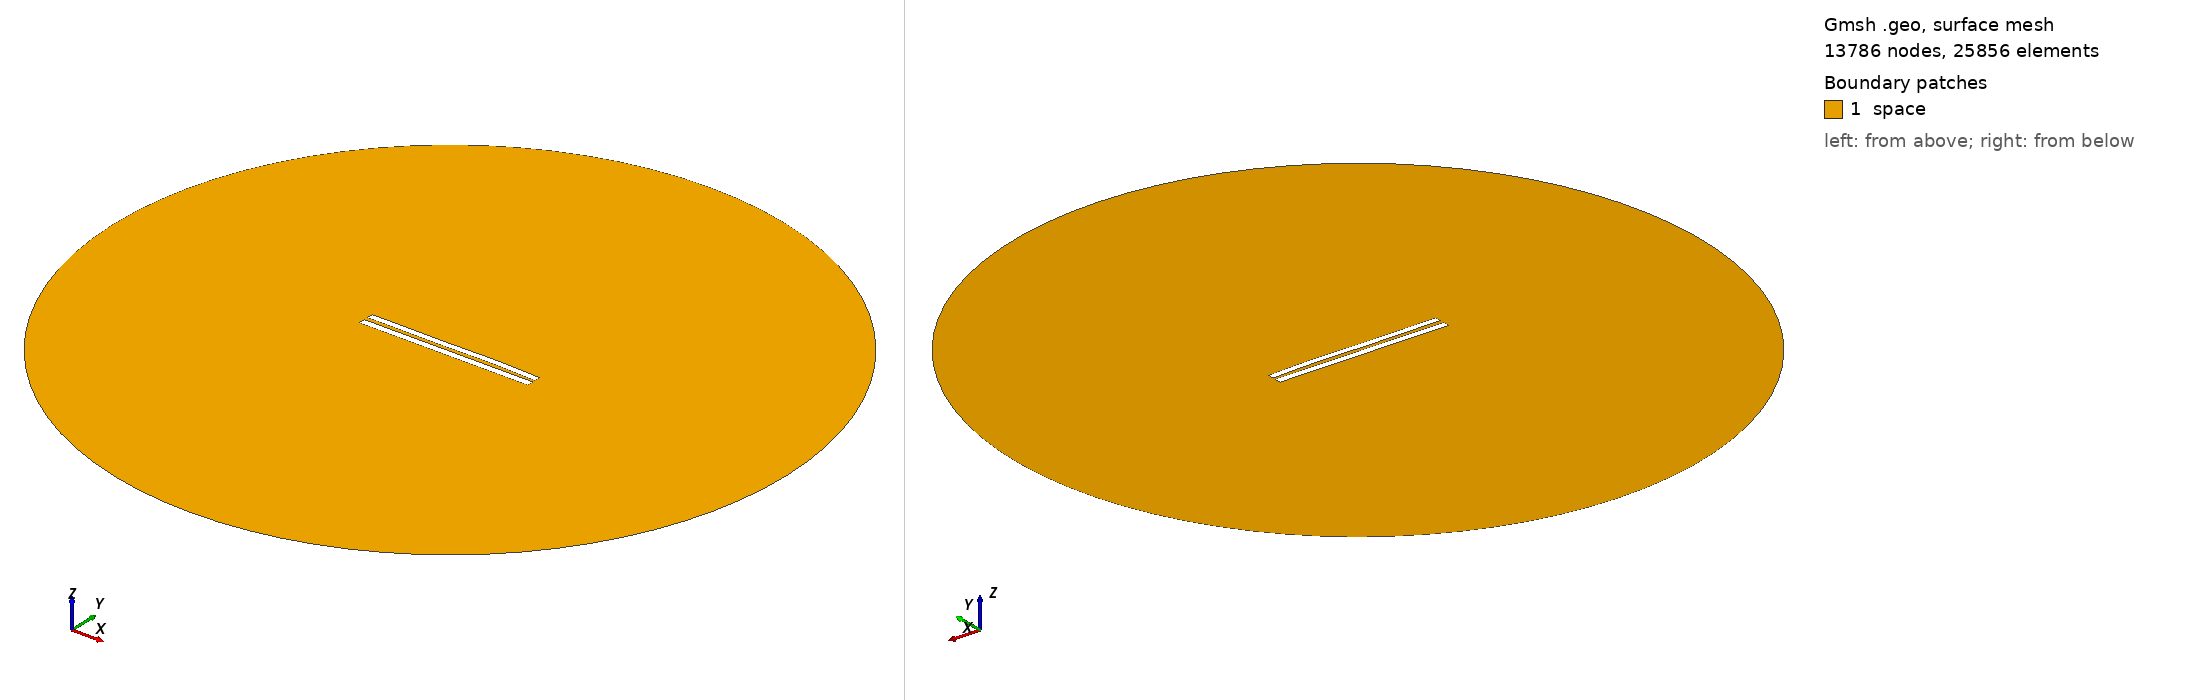

Gmsh geometry script, surface-meshed: 13786 nodes, 25856 surface elements. Boundary patches (legend numbers): 1 space. Left view from above one corner, right view from below the opposite corner. Legend entries are the model's physical surfaces. The drawing asked Gmsh for element sizes between 1% and 20% of the model's largest extent; the script's own settings can give other sizes.

=== 5704.geo (drawn) ===
//---------------------------------------
// Geometry kernel
//---------------------------------------

SetFactory("OpenCASCADE");



//---------------------------------------
// Parameters of the geometry
//---------------------------------------

// Overetch of the upper plate
overetch = 0.125;

// Distance between the plates
distance = 2.5;

// Discretization over the x axis (for the deformation)
nx = 50; 

// Length of the plate
L = 100 - overetch; 

// Number of modes
n = 4; 

// 1st mode coefficient
coeff(1) = -0.15;
beta(1) = 0.596864 * 3.1415926535 / L;

// 2nd mode coefficient
coeff(2) = 0.07499999999999998;
beta(2) = 1.49418 * 3.1415926535 / L;

// 3rd mode coefficient
coeff(3) = -0.15;
beta(3) = 2.50025 * 3.1415926535 / L;

// 4th mode coefficient
coeff(4) = 0.07499999999999998;
beta(4) = 3.49999 * 3.1415926535 / L;



//---------------------------------------
// Upper plate (deformed rectangle)
//---------------------------------------

// Coordiantes of the upper plate
xmin = -50;
xmax = 50 - overetch;

// Height of the upper plate
yheight = 4 - 2 * overetch;

// Indexes of the points
UpperID[] = {};
LowerID[] = {};
LeftID[] = {};
RightID[] = {};

// Point index
p = 1;

// Horizontal edges
For i In {1:nx}
    x = xmin + (i-1)*(xmax - xmin)/(nx-1);

    y_bottom = distance / 2 + overetch;
    For j In {1:n}
        C = (Cosh(beta(j)*L) + Cos(beta(j)*L)) / (Sinh(beta(j)*L) + Sin(beta(j)*L));
        y_bottom  = y_bottom + coeff(j) * (Cosh(beta(j)*(x+50)) - Cos(beta(j)*(x+50)) - C * (Sinh(beta(j)*(x+50)) - Sin(beta(j)*(x+50))));
    EndFor

    y_top = y_bottom + yheight;

    Point(p) = {x, y_top, 0, 1.0};
    UpperID[i] = p;
    p = p + 1;

    Point(p) = {x, y_bottom, 0, 1.0};
    LowerID[i] = p;
    p = p + 1;
EndFor

// Create point lists
UpperPts[] = {}; LowerPts[] = {};
For i In {1:nx}
  UpperPts[] += {UpperID[i]};
  LowerPts[] += {LowerID[i]};
EndFor

// Build splines
Spline(1) = {UpperPts[]};
Spline(2) = {LowerPts[]};
Line(3) = {LowerPts[nx-1], UpperPts[nx-1]};
Line(4) = {LowerPts[0], UpperPts[0]};

// Build the plane surface
Curve Loop(1) = {2, 3, -1, -4};
Plane Surface(1) = {1};



//---------------------------------------
// Lower plate (rectangle)
//---------------------------------------

// Vertices
Point(1001) = {-50, -1, 0, 1.0};
Point(1002) = { 50, -1, 0, 1.0};
Point(1003) = { 50,  -5, 0, 1.0};
Point(1004) = {-50,  -5, 0, 1.0};

// Edges
Line(5) = {1001, 1002};
Line(6) = {1002, 1003};
Line(7) = {1003, 1004};
Line(8) = {1004, 1001};

// Plane surface
Line Loop(2) = {5, 6, 7, 8};
Plane Surface(2) = {2}; 



//---------------------------------------
// Outer (fictious) boundary
//---------------------------------------

// Points
Point(1005) = {0, 0, 0};       // Center
Point(1006) = {200, 0, 0};     // Start point
Point(1007) = {0, 200, 0};     // 90 degrees
Point(1008) = {-200, 0, 0};    // 180 degrees
Point(1009) = {0, -200, 0};    // 270 degrees

// Circle arcs (each needs start, center, end)
Circle(9) = {1006, 1005, 1007};
Circle(10) = {1007, 1005, 1008};
Circle(11) = {1008, 1005, 1009};
Circle(12) = {1009, 1005, 1006};

// Plane surface for the entire domain
Curve Loop(3) = {9, 10, 11, 12};
Surface(3) = {3};

// Subtract the plates from the whole domain to obtain the actual domain where we want to solve the equations
BooleanDifference{ Surface{3}; Delete; }{ Surface{1}; Surface{2}; Delete; }




//---------------------------------------
// Transfinite Lines/Curves
//---------------------------------------

// Set the number of points on the boundaries
r = 7;

// Plates
Transfinite Curve {1, 2} = 50*r Using Progression 1;
Transfinite Curve {3, 4} = 2*r Using Progression 1;
Transfinite Line {5, 7} = 50*r Using Progression 1;
Transfinite Line {6, 8} = 2*r Using Progression 1;

// Outer boundary
Transfinite Line {9, 10, 11, 12} = 20 Using Progression 1;



//---------------------------------------
// Physical groups
//---------------------------------------                

// Physical curves (boundaries)
Physical Line("force_segment", 10) = {2};
Physical Line("upper_plate", 11) = {1, 3, 4};
Physical Line("lower_plate", 12) = {5, 6, 7, 8};
Physical Line("boundary", 20) = {9, 10, 11, 12};

// Physical Surfaces
Physical Surface("space", 30) = {3};



//---------------------------------------
// 6. Generate the Mesh
//---------------------------------------

// 2D mesh generation
Mesh 2;
